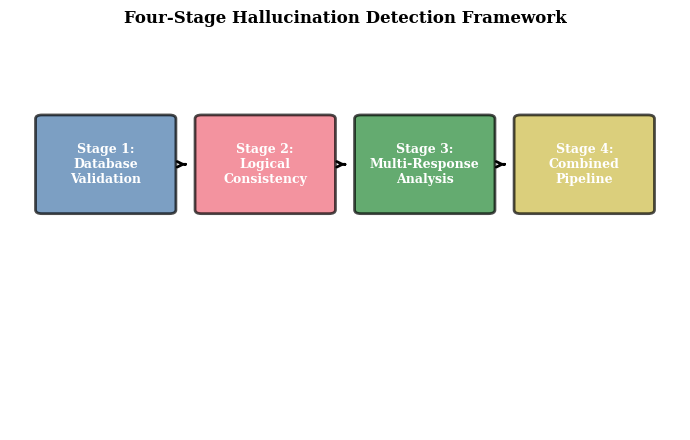

Here is the Python script that generated this plot: (Note: this script raises an exception after producing the figure.)
"""
Figure 7: Four-Stage Hallucination Detection Methodology Framework

Flow diagram showing the four stages of the detection pipeline.
"""

import matplotlib.pyplot as plt
import matplotlib.patches as mpatches
from pathlib import Path

plt.rcParams.update({'font.family': 'serif', 'font.size': 10,
                     'figure.dpi': 300, 'savefig.dpi': 300})


def create_figure():
    fig, ax = plt.subplots(figsize=(7.0, 4.5))

    # Stage boxes
    stages = [
        ("Stage 1:\nDatabase\nValidation", 0.15, 0.7),
        ("Stage 2:\nLogical\nConsistency", 0.40, 0.7),
        ("Stage 3:\nMulti-Response\nAnalysis", 0.65, 0.7),
        ("Stage 4:\nCombined\nPipeline", 0.90, 0.7),
    ]

    colors = ['#4477AA', '#EE6677', '#228833', '#CCBB44']

    for i, (label, x, y) in enumerate(stages):
        rect = mpatches.FancyBboxPatch((x-0.1, y-0.12), 0.2, 0.24,
                                        boxstyle="round,pad=0.01",
                                        facecolor=colors[i], edgecolor='black',
                                        linewidth=2, alpha=0.7)
        ax.add_patch(rect)
        ax.text(x, y, label, ha='center', va='center',
                fontsize=9, fontweight='bold', color='white')

        # Add arrows between stages
        if i < len(stages) - 1:
            ax.annotate('', xy=(stages[i+1][1]-0.12, y),
                        xytext=(x+0.12, y),
                        arrowprops=dict(arrowstyle='->', lw=2, color='black'))

    ax.set_xlim(0, 1.05)
    ax.set_ylim(0, 1)
    ax.axis('off')
    ax.set_title('Four-Stage Hallucination Detection Framework',
                 fontweight='bold', fontsize=12, pad=20)

    plt.tight_layout()
    return fig


def save_figure(fig, output_dir=None):
    if output_dir is None:
        output_dir = Path(__file__).parent / 'output'
    output_dir.mkdir(parents=True, exist_ok=True)
    fig.savefig(output_dir / 'figure7_methodology_framework.pdf',
                format='pdf', bbox_inches='tight')
    fig.savefig(output_dir / 'figure7_methodology_framework.png',
                format='png', bbox_inches='tight', dpi=300)
    print('Saved: figure7_methodology_framework.pdf/.png')


def main():
    print("Generating Figure 7: Methodology Framework...")
    fig = create_figure()
    save_figure(fig)
    print("Done!")


if __name__ == '__main__':
    main()
